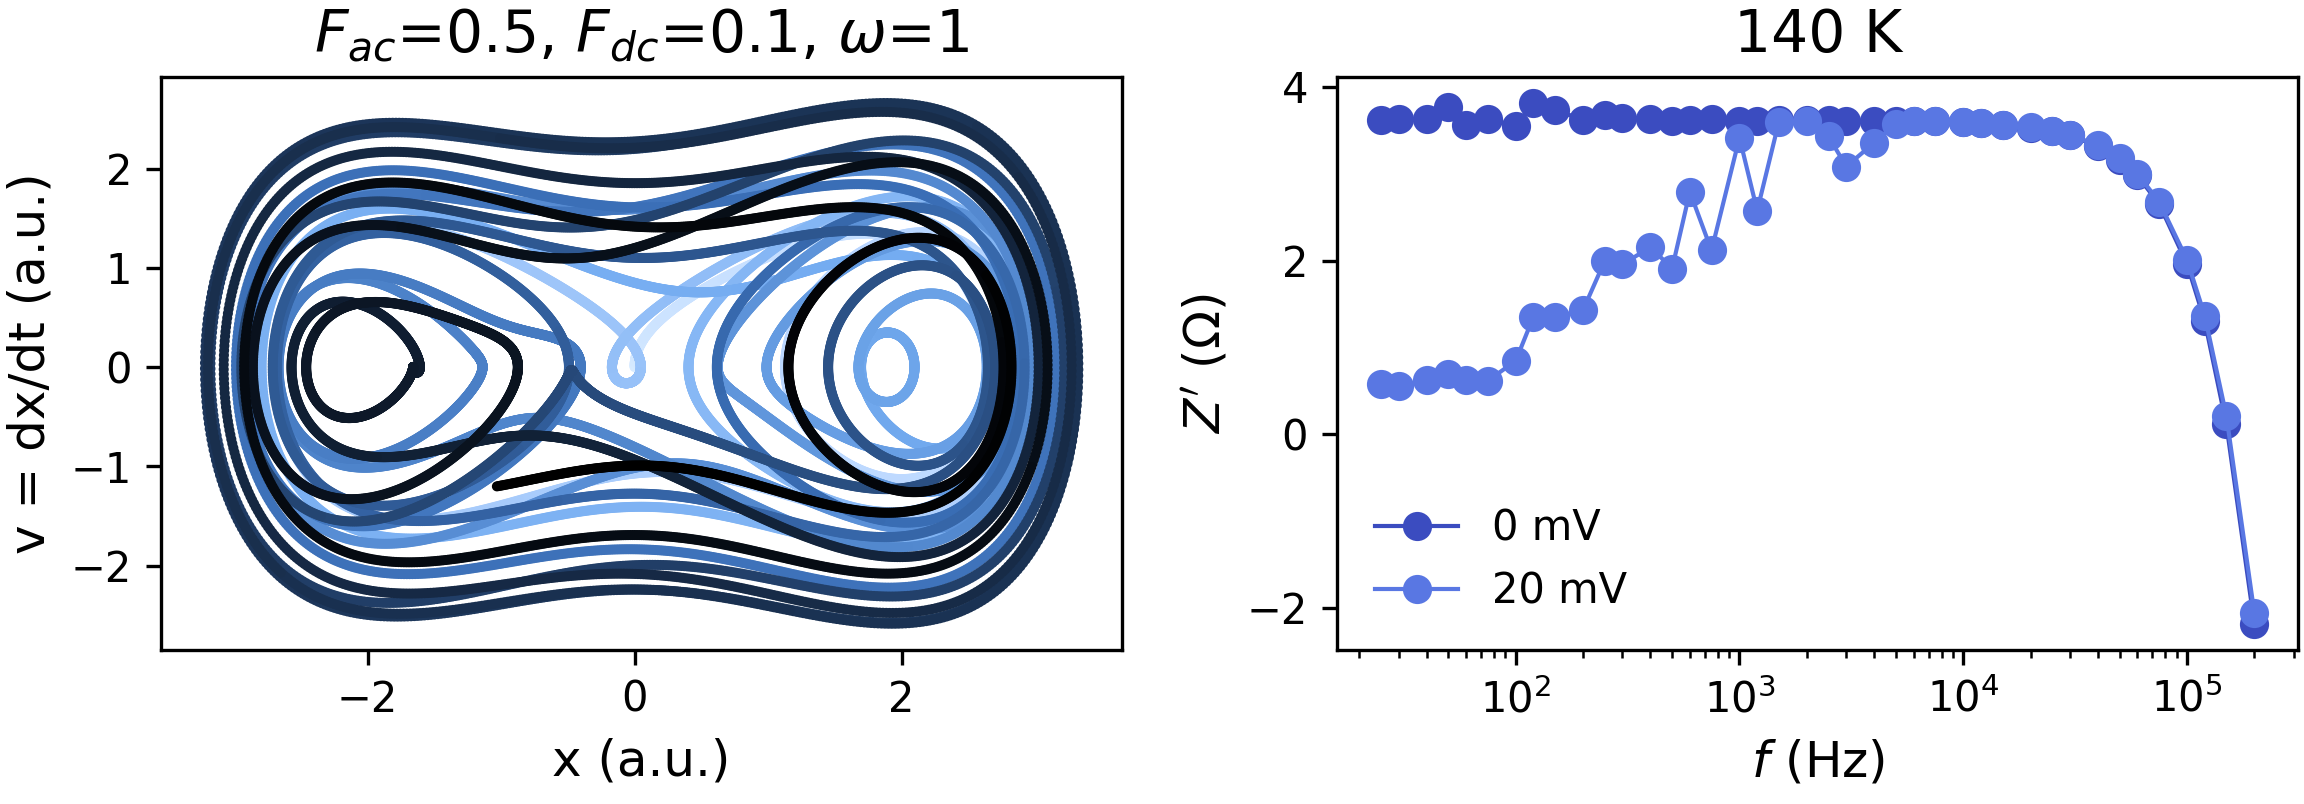

The file beside this chart, header and first rows:
axis_index, artist_type, label, x, y
0, scatter, , 0.0, 0.0
0, scatter, , 2.9986842566022432e-05, 0.005997
0, scatter, , 0.0001199, 0.01199
0, scatter, , 0.0002697, 0.01797
0, scatter, , 0.0004794, 0.02395
0, scatter, , 0.0007488, 0.02993
0, scatter, , 0.001078, 0.0359
0, scatter, , 0.001467, 0.04186
0, scatter, , 0.001915, 0.04782
0, scatter, , 0.002423, 0.05377
0, scatter, , 0.00299, 0.05972
0, scatter, , 0.003617, 0.06566
0, scatter, , 0.004304, 0.0716
0, scatter, , 0.005049, 0.07753
0, scatter, , 0.005854, 0.08346
0, scatter, , 0.006718, 0.08938
0, scatter, , 0.007642, 0.0953
0, scatter, , 0.008625, 0.1012
0, scatter, , 0.009666, 0.1071
0, scatter, , 0.01077, 0.113
0, scatter, , 0.01193, 0.1189
0, scatter, , 0.01315, 0.1248
0, scatter, , 0.01442, 0.1307
0, scatter, , 0.01576, 0.1366
0, scatter, , 0.01716, 0.1425
0, scatter, , 0.01861, 0.1484
0, scatter, , 0.02012, 0.1543
0, scatter, , 0.0217, 0.1602
0, scatter, , 0.02333, 0.166
0, scatter, , 0.02502, 0.1719
0, scatter, , 0.02676, 0.1778
0, scatter, , 0.02857, 0.1836
0, scatter, , 0.03044, 0.1895
0, scatter, , 0.03236, 0.1954
0, scatter, , 0.03434, 0.2012
0, scatter, , 0.03639, 0.2071
0, scatter, , 0.03849, 0.2129
0, scatter, , 0.04064, 0.2188
0, scatter, , 0.04286, 0.2246
0, scatter, , 0.04514, 0.2305
0, scatter, , 0.04747, 0.2363
0, scatter, , 0.04986, 0.2421
0, scatter, , 0.05231, 0.248
0, scatter, , 0.05482, 0.2538
0, scatter, , 0.05739, 0.2597
0, scatter, , 0.06002, 0.2655
0, scatter, , 0.0627, 0.2713
0, scatter, , 0.06544, 0.2772
0, scatter, , 0.06824, 0.283
0, scatter, , 0.0711, 0.2888
0, scatter, , 0.07402, 0.2947
0, scatter, , 0.077, 0.3005
0, scatter, , 0.08003, 0.3063
0, scatter, , 0.08312, 0.3122
0, scatter, , 0.08627, 0.318
0, scatter, , 0.08948, 0.3238
0, scatter, , 0.09275, 0.3297
0, scatter, , 0.09608, 0.3355
0, scatter, , 0.09946, 0.3413
0, scatter, , 0.1029, 0.3472
... 20,020 more rows
